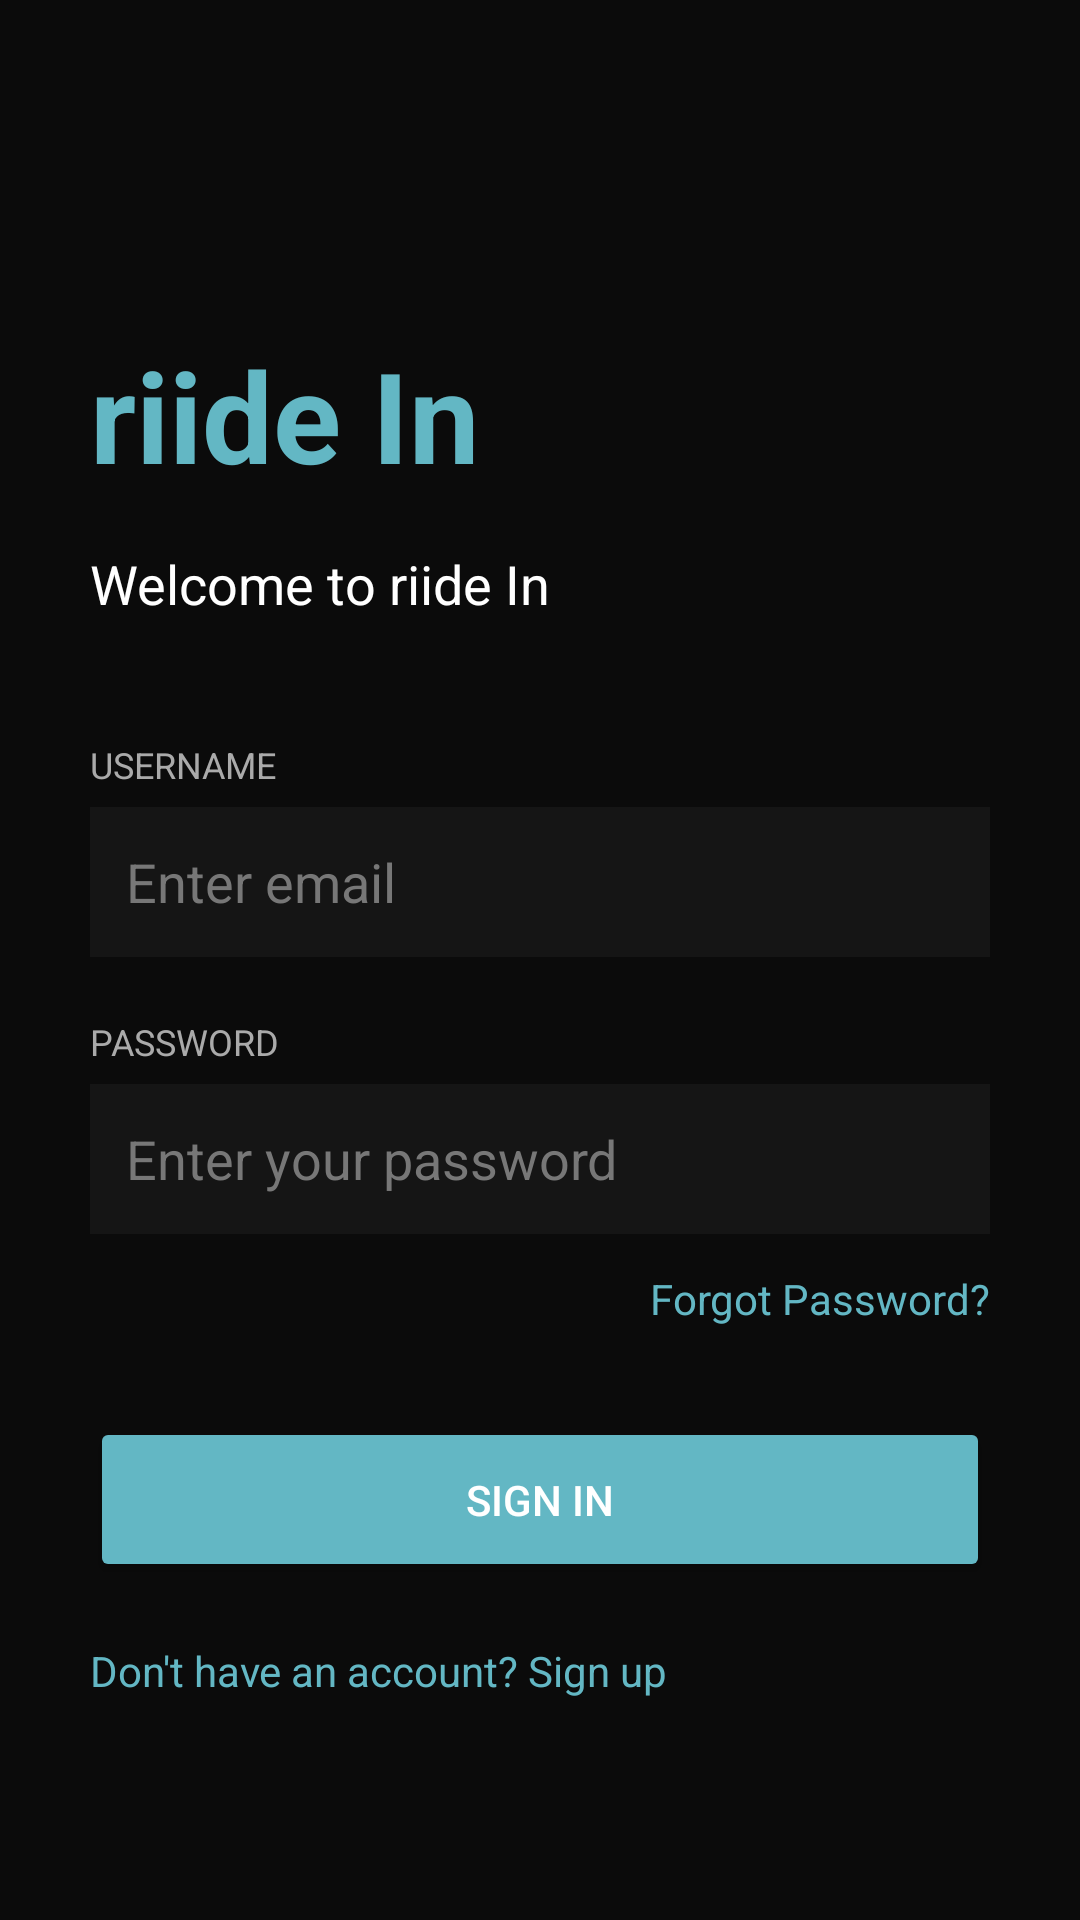

Here is an Android app screen rendered from its layout file. Give the layout XML and the strings, colors and styles it references.
<!-- AndroidManifest.xml: application theme Theme.RiideIn -->
<!-- res/layout/activity_login.xml -->
<?xml version="1.0" encoding="utf-8"?>
<ScrollView xmlns:android="http://schemas.android.com/apk/res/android"
    android:layout_width="match_parent"
    android:layout_height="match_parent"
    android:background="#0B0B0B">

    <LinearLayout
        android:layout_width="match_parent"
        android:layout_height="wrap_content"
        android:orientation="vertical"
        android:padding="30dp">

        <TextView
            android:layout_width="wrap_content"
            android:layout_height="wrap_content"
            android:layout_marginTop="80dp"
            android:text="riide In"
            android:textColor="#63B7C4"
            android:textSize="42sp"
            android:textStyle="bold" />

        <TextView
            android:layout_width="wrap_content"
            android:layout_height="wrap_content"
            android:layout_marginTop="16dp"
            android:text="Welcome to riide In"
            android:textColor="#FFFFFF"
            android:textSize="18sp" />

        <TextView
            android:layout_width="wrap_content"
            android:layout_height="wrap_content"
            android:layout_marginTop="40dp"
            android:text="USERNAME"
            android:textColor="#AAAAAA"
            android:textSize="12sp" />

        <EditText
            android:id="@+id/emailEdit"
            android:layout_width="match_parent"
            android:layout_height="50dp"
            android:layout_marginTop="6dp"
            android:background="#151515"
            android:hint="Enter email"
            android:padding="12dp"
            android:textColor="#FFFFFF"
            android:textColorHint="#777777"
            android:inputType="textEmailAddress" />

        <TextView
            android:layout_width="wrap_content"
            android:layout_height="wrap_content"
            android:layout_marginTop="20dp"
            android:text="PASSWORD"
            android:textColor="#AAAAAA"
            android:textSize="12sp" />

        <EditText
            android:id="@+id/passwordEdit"
            android:layout_width="match_parent"
            android:layout_height="50dp"
            android:layout_marginTop="6dp"
            android:background="#151515"
            android:hint="Enter your password"
            android:inputType="textPassword"
            android:padding="12dp"
            android:textColor="#FFFFFF"
            android:textColorHint="#777777" />

        <TextView
            android:id="@+id/forgotPasswordLink"
            android:layout_width="wrap_content"
            android:layout_height="wrap_content"
            android:layout_gravity="end"
            android:layout_marginTop="12dp"
            android:text="Forgot Password?"
            android:textColor="#63B7C4"
            android:textSize="14sp" />

        <Button
            android:id="@+id/loginButton"
            android:layout_width="match_parent"
            android:layout_height="55dp"
            android:layout_marginTop="30dp"
            android:backgroundTint="#63B7C4"
            android:text="Sign in"
            android:textColor="#FFFFFF" />

        <TextView
            android:id="@+id/signupLink"
            android:layout_width="wrap_content"
            android:layout_height="wrap_content"
            android:layout_marginTop="20dp"
            android:text="Don't have an account? Sign up"
            android:textColor="#63B7C4" />

    </LinearLayout>

</ScrollView>
<!-- resources referenced by this layout -->
<resources>
  <style name="Theme.RiideIn" parent="Theme.AppCompat.Light.NoActionBar" />
</resources>
